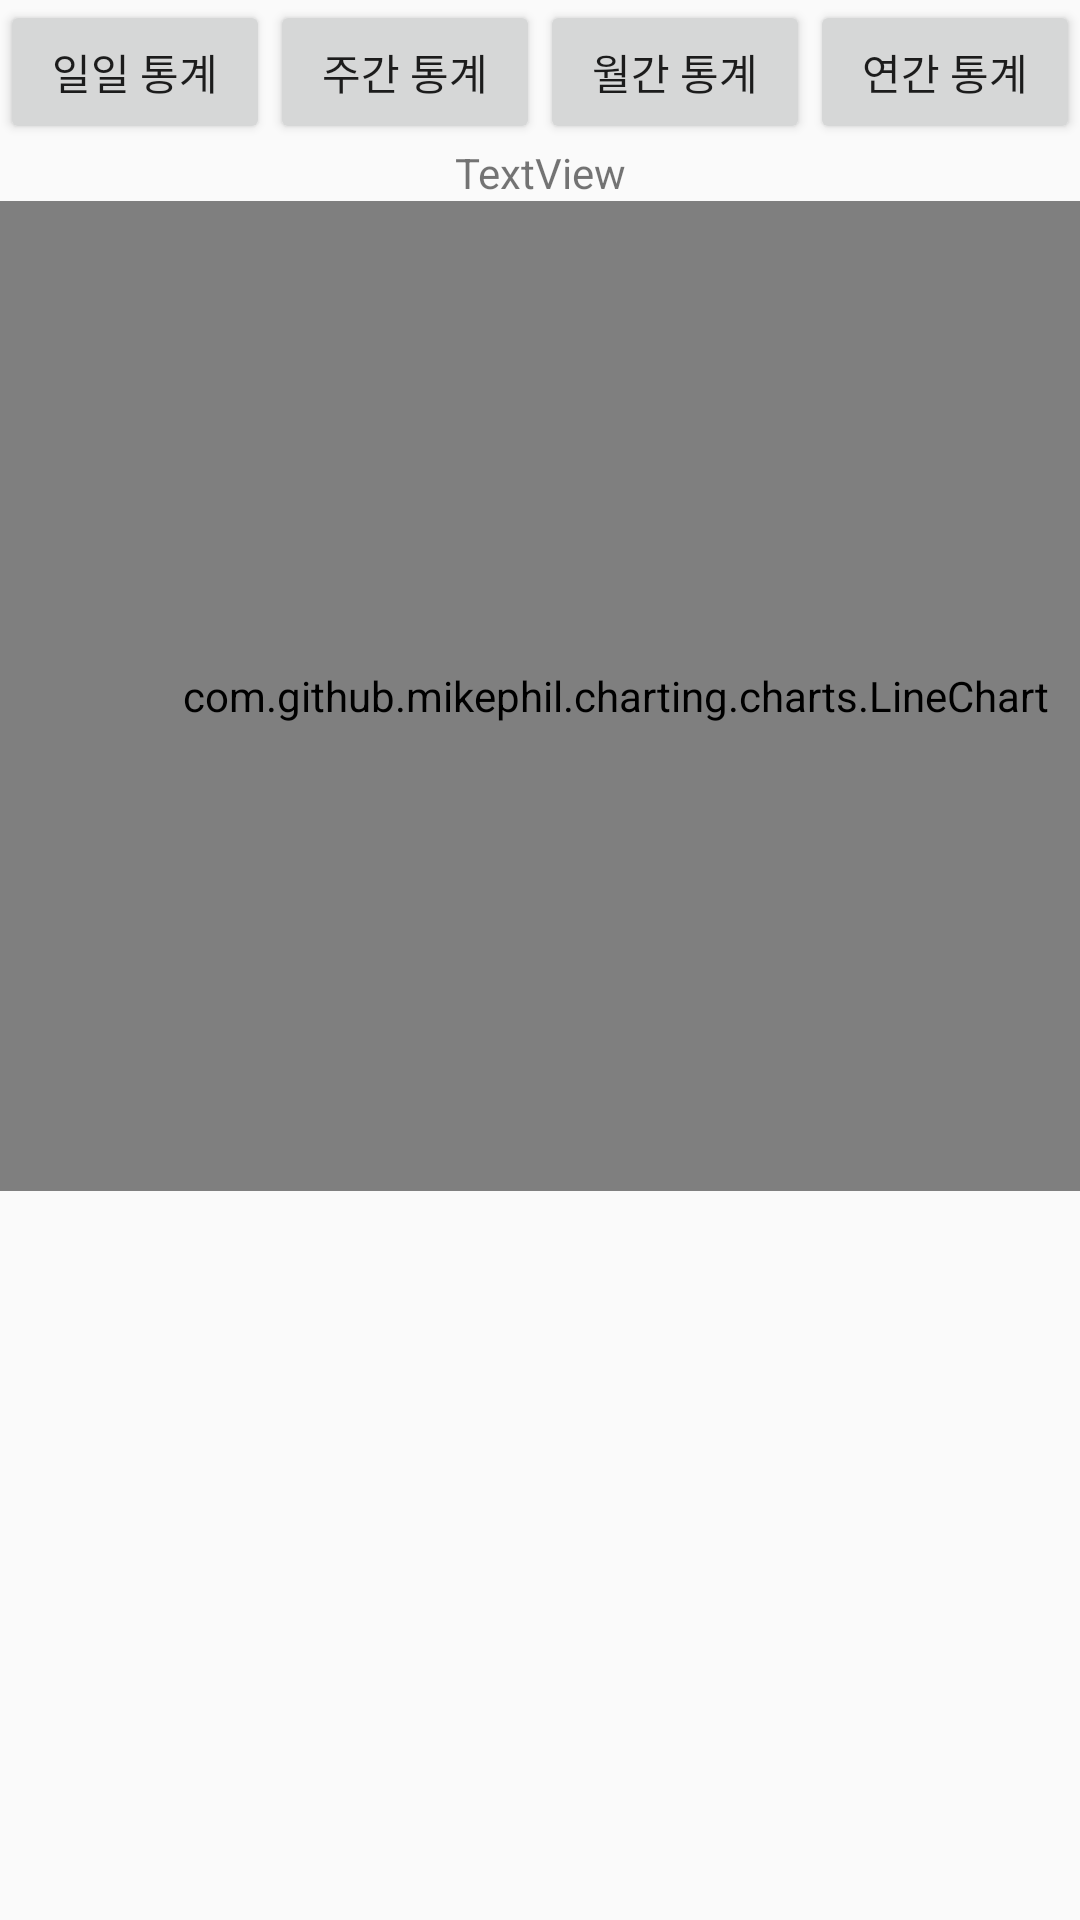

The Android layout XML behind this screen, and the referenced resources:
<!-- AndroidManifest.xml: application theme AppTheme -->
<!-- res/layout/pay_graph_fragment.xml -->
<?xml version="1.0" encoding="utf-8"?>
<LinearLayout xmlns:android="http://schemas.android.com/apk/res/android"
    xmlns:app="http://schemas.android.com/apk/res-auto"
    xmlns:tools="http://schemas.android.com/tools"
    android:layout_width="match_parent"
    android:layout_height="match_parent"
    android:orientation="vertical"
    tools:context=".PetSiter.PayGraph" >

    <LinearLayout
        android:layout_width="match_parent"
        android:layout_height="wrap_content"
        android:orientation="horizontal">

        <Button
            android:id="@+id/button"
            android:layout_width="wrap_content"
            android:layout_height="wrap_content"
            android:layout_weight="1"
            android:text="@string/day_total" />

        <Button
            android:id="@+id/button2"
            android:layout_width="wrap_content"
            android:layout_height="wrap_content"
            android:layout_weight="1"
            android:text="@string/week_total" />

        <Button
            android:id="@+id/button3"
            android:layout_width="wrap_content"
            android:layout_height="wrap_content"
            android:layout_weight="1"
            android:text="@string/month_total" />

        <Button
            android:id="@+id/button4"
            android:layout_width="wrap_content"
            android:layout_height="wrap_content"
            android:layout_weight="1"
            android:text="@string/year_total" />

    </LinearLayout>

    <TextView
        android:id="@+id/payDate"
        android:layout_width="match_parent"
        android:layout_height="wrap_content"
        android:gravity="center"
        android:text="TextView" />

    <com.github.mikephil.charting.charts.LineChart
        android:id="@+id/payGraph"
        android:layout_width="410dp"
        android:layout_height="330dp"
        android:layout_gravity="bottom" />

</LinearLayout>
<!-- resources referenced by this layout -->
<resources>
  <string name="day_total">일일 통계</string>
  <string name="month_total">월간 통계</string>
  <string name="week_total">주간 통계</string>
  <string name="year_total">연간 통계</string>
  <style name="AppTheme" parent="Theme.AppCompat.Light.NoActionBar">
          
          <item name="colorPrimary">@color/colorPrimary</item>
          <item name="colorPrimaryDark">@color/colorPrimaryDark</item>
          <item name="colorAccent">@color/colorAccent</item>
          <item name="android:windowFullscreen">true</item>
      </style>
  <color name="colorPrimary">#008577</color>
  <color name="colorPrimaryDark">#00574B</color>
  <color name="colorAccent">#D81B60</color>
</resources>
